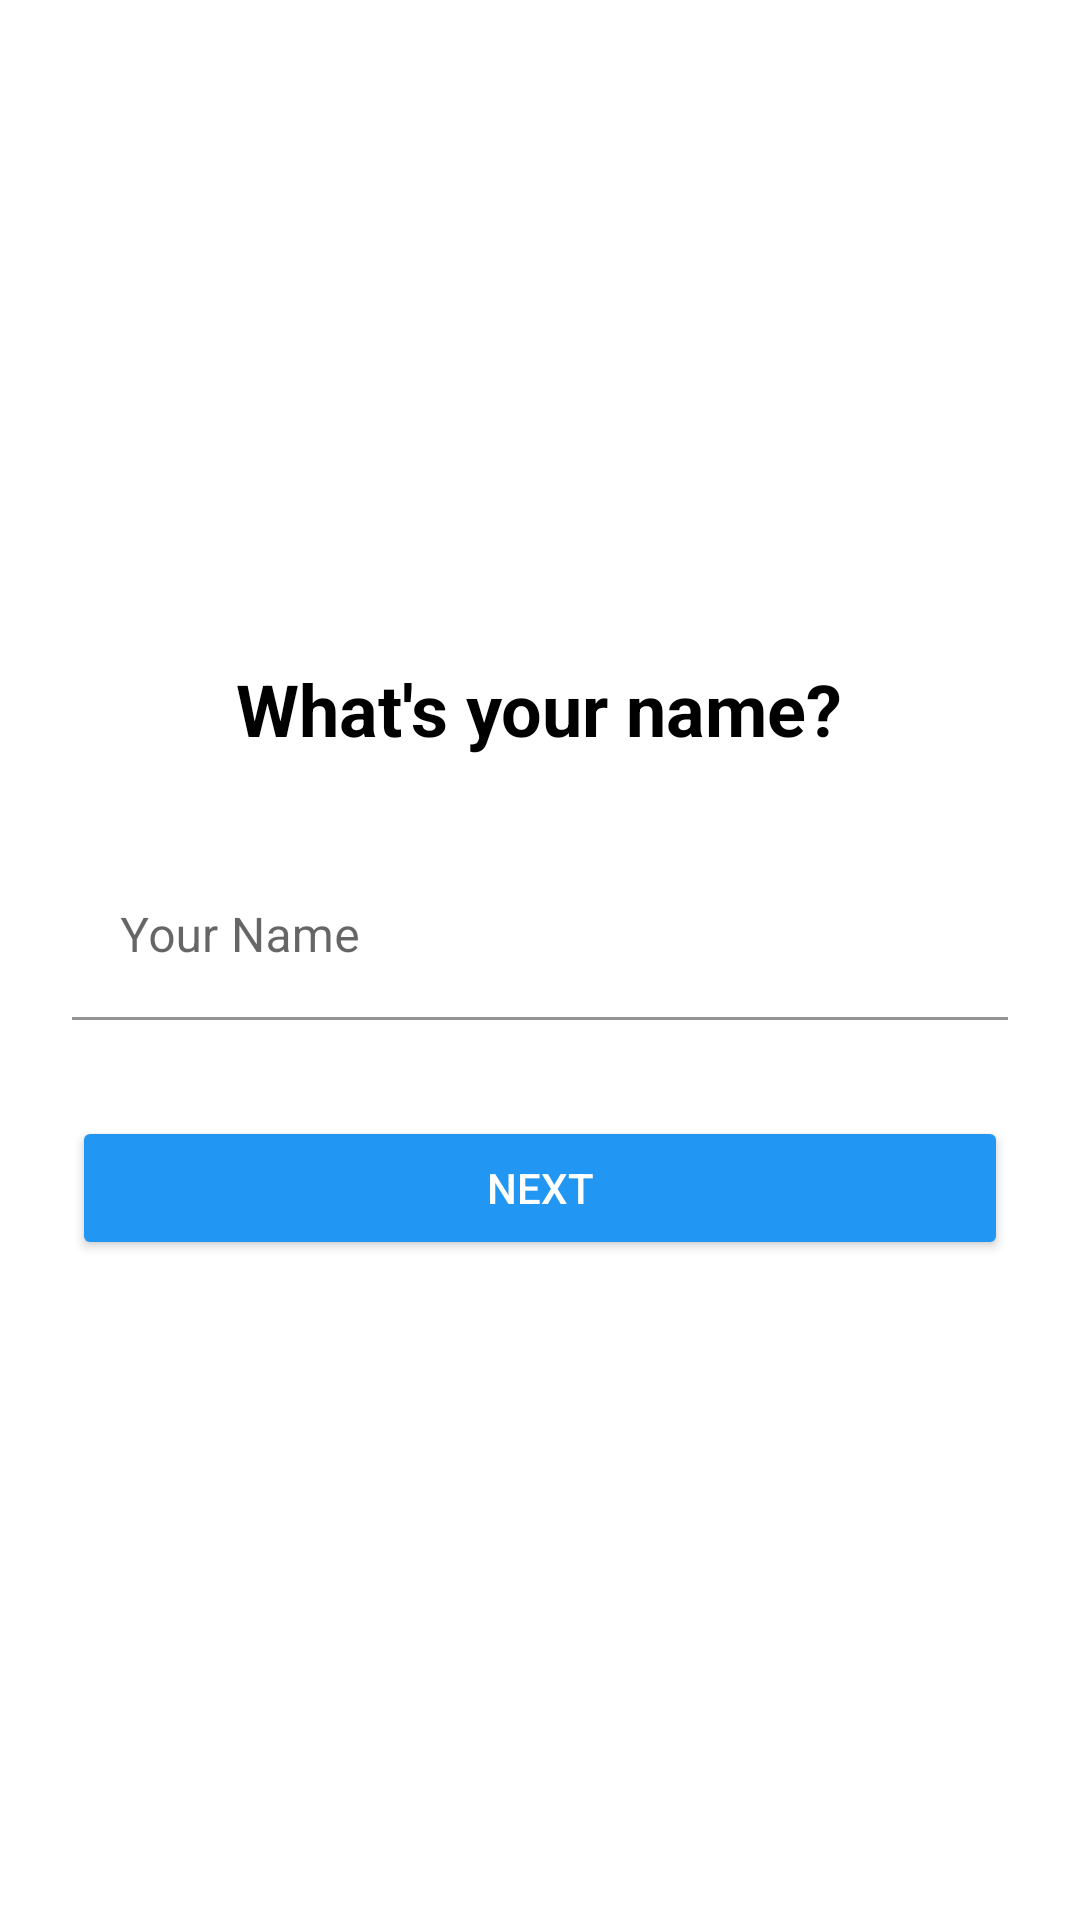

Layout XML and referenced resources for this Android screen:
<!-- AndroidManifest.xml: application theme Theme.MobileApplictionbugetManegmentApp -->
<!-- res/layout/fragment_name_setup.xml -->
<?xml version="1.0" encoding="utf-8"?>
<LinearLayout xmlns:android="http://schemas.android.com/apk/res/android"
    xmlns:app="http://schemas.android.com/apk/res-auto"
    android:layout_width="match_parent"
    android:layout_height="match_parent"
    android:orientation="vertical"
    android:gravity="center"
    android:padding="24dp">

    <TextView
        android:layout_width="wrap_content"
        android:layout_height="wrap_content"
        android:text="What's your name?"
        android:textSize="24sp"
        android:textStyle="bold"
        android:textColor="@color/black"
        android:layout_marginBottom="32dp"/>

    <com.google.android.material.textfield.TextInputLayout
        android:id="@+id/tilName"
        android:layout_width="match_parent"
        android:layout_height="wrap_content"
        android:hint="Your Name"
        app:boxBackgroundColor="@android:color/transparent">

        <com.google.android.material.textfield.TextInputEditText
            android:id="@+id/etName"
            android:layout_width="match_parent"
            android:layout_height="wrap_content"
            android:background="#00000000"
            android:inputType="textPersonName"
            android:singleLine="true" />
    </com.google.android.material.textfield.TextInputLayout>

    <Button
        android:id="@+id/btnNext"
        android:layout_width="match_parent"
        android:layout_height="wrap_content"
        android:layout_marginTop="32dp"
        android:text="Next"
        android:backgroundTint="#2196F3"
        android:textColor="@color/white"/>

</LinearLayout>
<!-- resources referenced by this layout -->
<resources>
  <style name="Theme.MobileApplictionbugetManegmentApp" parent="Theme.MaterialComponents.DayNight.NoActionBar">
          
          <item name="colorPrimary">@color/purple_500</item>
          <item name="colorPrimaryVariant">@color/purple_700</item>
          <item name="colorOnPrimary">@color/white</item>
          
          <item name="colorSecondary">@color/teal_200</item>
          <item name="colorSecondaryVariant">@color/teal_700</item>
          <item name="colorOnSecondary">@color/black</item>
          
          <item name="android:statusBarColor" tools:targetApi="l">?attr/colorPrimaryVariant</item>
          
      </style>
  <!-- not gathered from this repository: default colours our renderer supplied (Android Studio template values) -->
  <color name="purple_500">#FF6200EE</color>
  <color name="purple_700">#FF3700B3</color>
  <color name="teal_200">#FF03DAC5</color>
  <color name="teal_700">#FF018786</color>
  <color name="black">#FF000000</color>
  <color name="white">#FFFFFFFF</color>
</resources>
